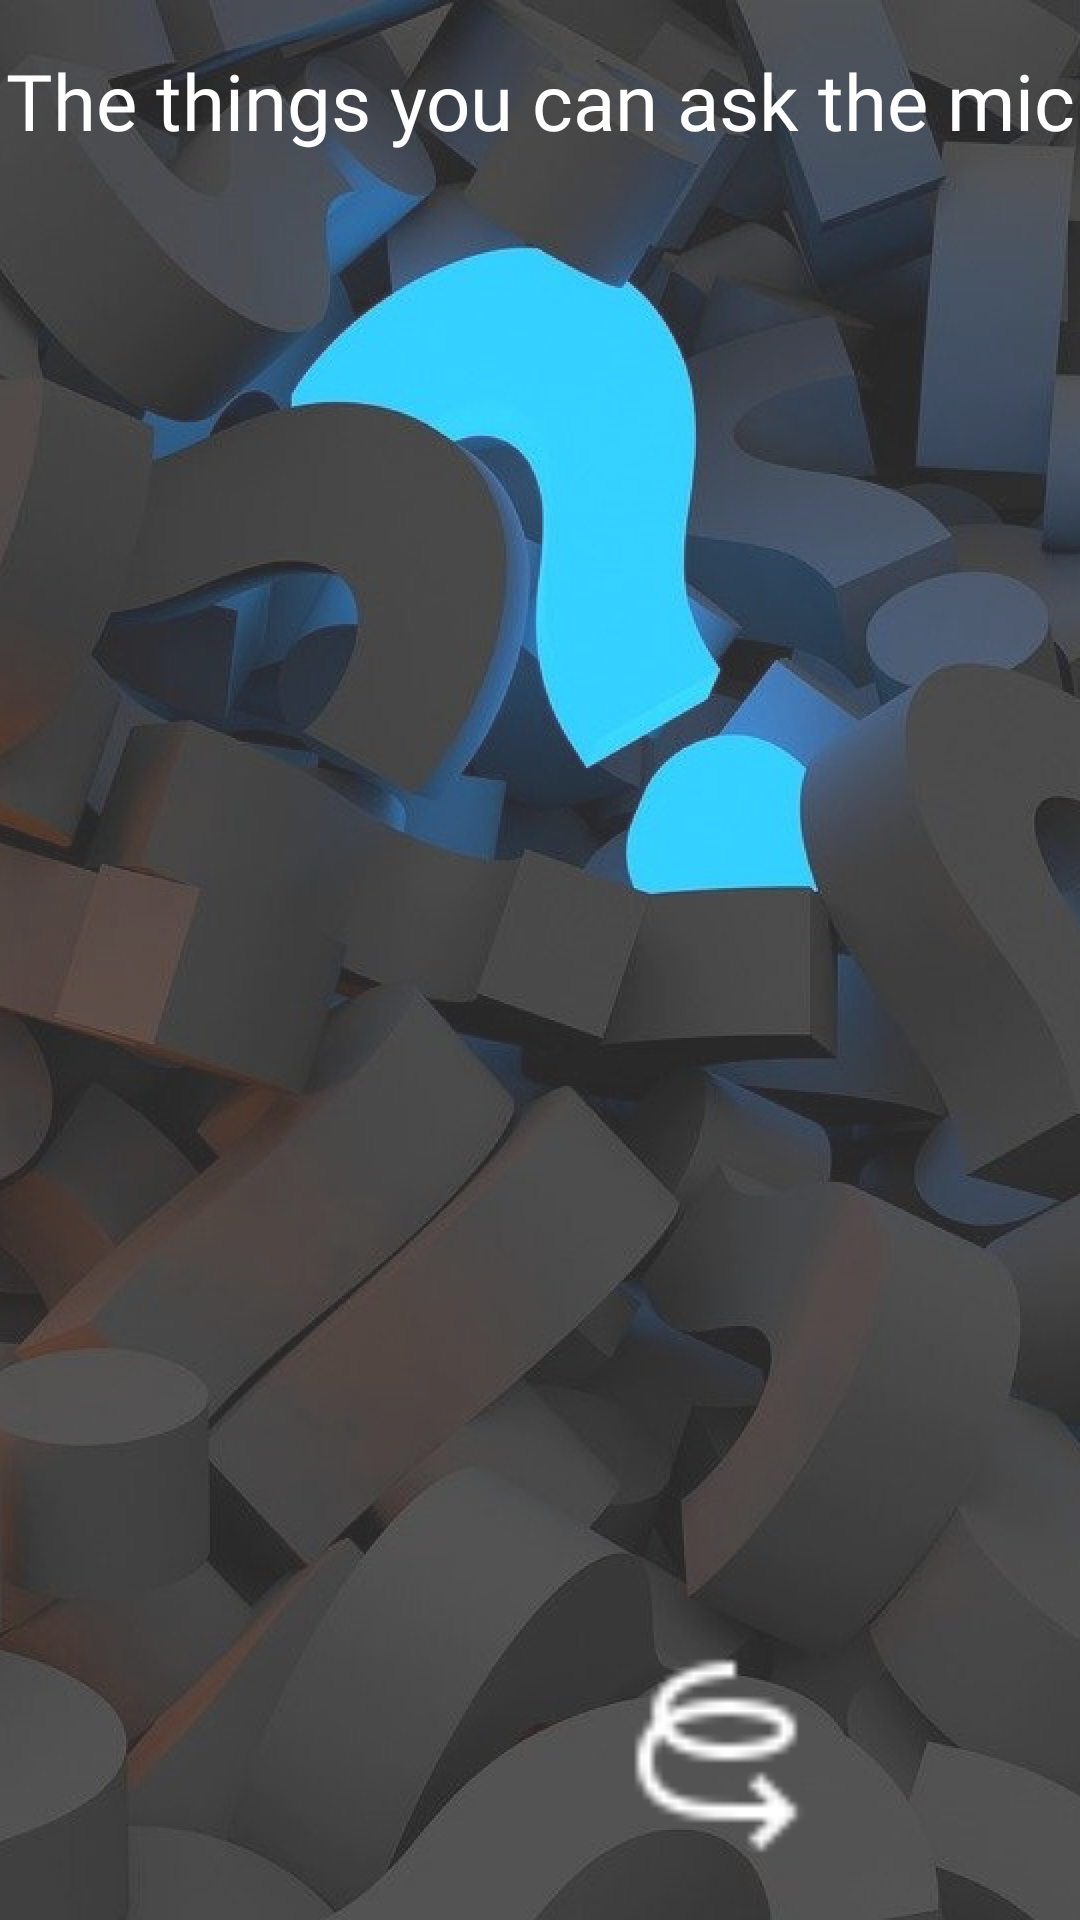

Here is an Android app screen rendered from its layout file. Give the layout XML and the strings, colors and styles it references.
<!-- AndroidManifest.xml: application theme AppTheme -->
<!-- res/layout/fragment_about.xml -->
<?xml version="1.0" encoding="utf-8"?>
<androidx.constraintlayout.widget.ConstraintLayout xmlns:android="http://schemas.android.com/apk/res/android"
    xmlns:app="http://schemas.android.com/apk/res-auto"
    xmlns:tools="http://schemas.android.com/tools"
    android:layout_width="match_parent"
    android:layout_height="match_parent"
    android:background="@drawable/home_bg"
    android:layoutDirection="ltr">


    <ScrollView
        android:id="@+id/SCROLLER_ID"
        android:layout_width="match_parent"
        android:layout_height="wrap_content"
        android:fillViewport="true"
        android:scrollbars="vertical"
        app:layout_constraintBottom_toTopOf="@+id/arrowImageView"
        app:layout_constraintEnd_toEndOf="parent"
        app:layout_constraintHorizontal_bias="0.0"
        app:layout_constraintStart_toStartOf="parent"
        app:layout_constraintTop_toBottomOf="@+id/textView2"
        app:layout_constraintVertical_bias="0.050000012">

        <TextView
            android:id="@+id/aboutTextView"
            android:layout_width="match_parent"
            android:layout_height="wrap_content"
            android:layout_marginStart="8dp"
            android:layout_marginTop="8dp"
            android:layout_marginEnd="8dp"
            android:fadeScrollbars="true"
            android:fontFamily="@font/adobe_myungjo_std_m"
            android:textAlignment="center"
            android:textColor="#FFFFFF"
            android:textSize="24sp"
            android:textStyle="bold"
            app:layout_constraintEnd_toEndOf="parent"
            app:layout_constraintStart_toStartOf="parent"
            app:layout_constraintTop_toTopOf="parent" />
    </ScrollView>

    <ImageView
        android:id="@+id/arrowImageView"
        android:layout_width="80dp"
        android:layout_height="80dp"
        android:layout_marginEnd="80dp"
        android:layout_marginBottom="16dp"
        app:layout_constraintBottom_toBottomOf="parent"
        app:layout_constraintEnd_toEndOf="parent"
        app:srcCompat="@drawable/arrow" />

    <TextView
        android:id="@+id/textView2"
        android:layout_width="wrap_content"
        android:layout_height="wrap_content"
        android:layout_marginTop="16dp"
        android:fontFamily="@font/vast_shadow"
        android:text="The things you can ask the mic"
        android:textAlignment="center"
        android:textColor="@color/white"
        android:textSize="26sp"
        app:layout_constraintEnd_toEndOf="parent"
        app:layout_constraintStart_toStartOf="parent"
        app:layout_constraintTop_toTopOf="parent" />
</androidx.constraintlayout.widget.ConstraintLayout>
<!-- resources referenced by this layout -->
<resources>
  <color name="white">#ffffff</color>
  <!-- drawable arrow: png bitmap (drawable-v24, 603 bytes) -->
  <!-- drawable home_bg: png bitmap (drawable-hdpi, 481874 bytes) -->
  <style name="AppTheme" parent="Theme.AppCompat.Light.NoActionBar">
          
          <item name="colorPrimary">#000000</item>
          <item name="colorPrimaryDark">#FFFFFF</item>
          <item name="colorAccent">#000000</item>
          <item name="android:windowNoTitle">true</item>
          <item name="android:windowFullscreen">true</item>
      </style>
</resources>
